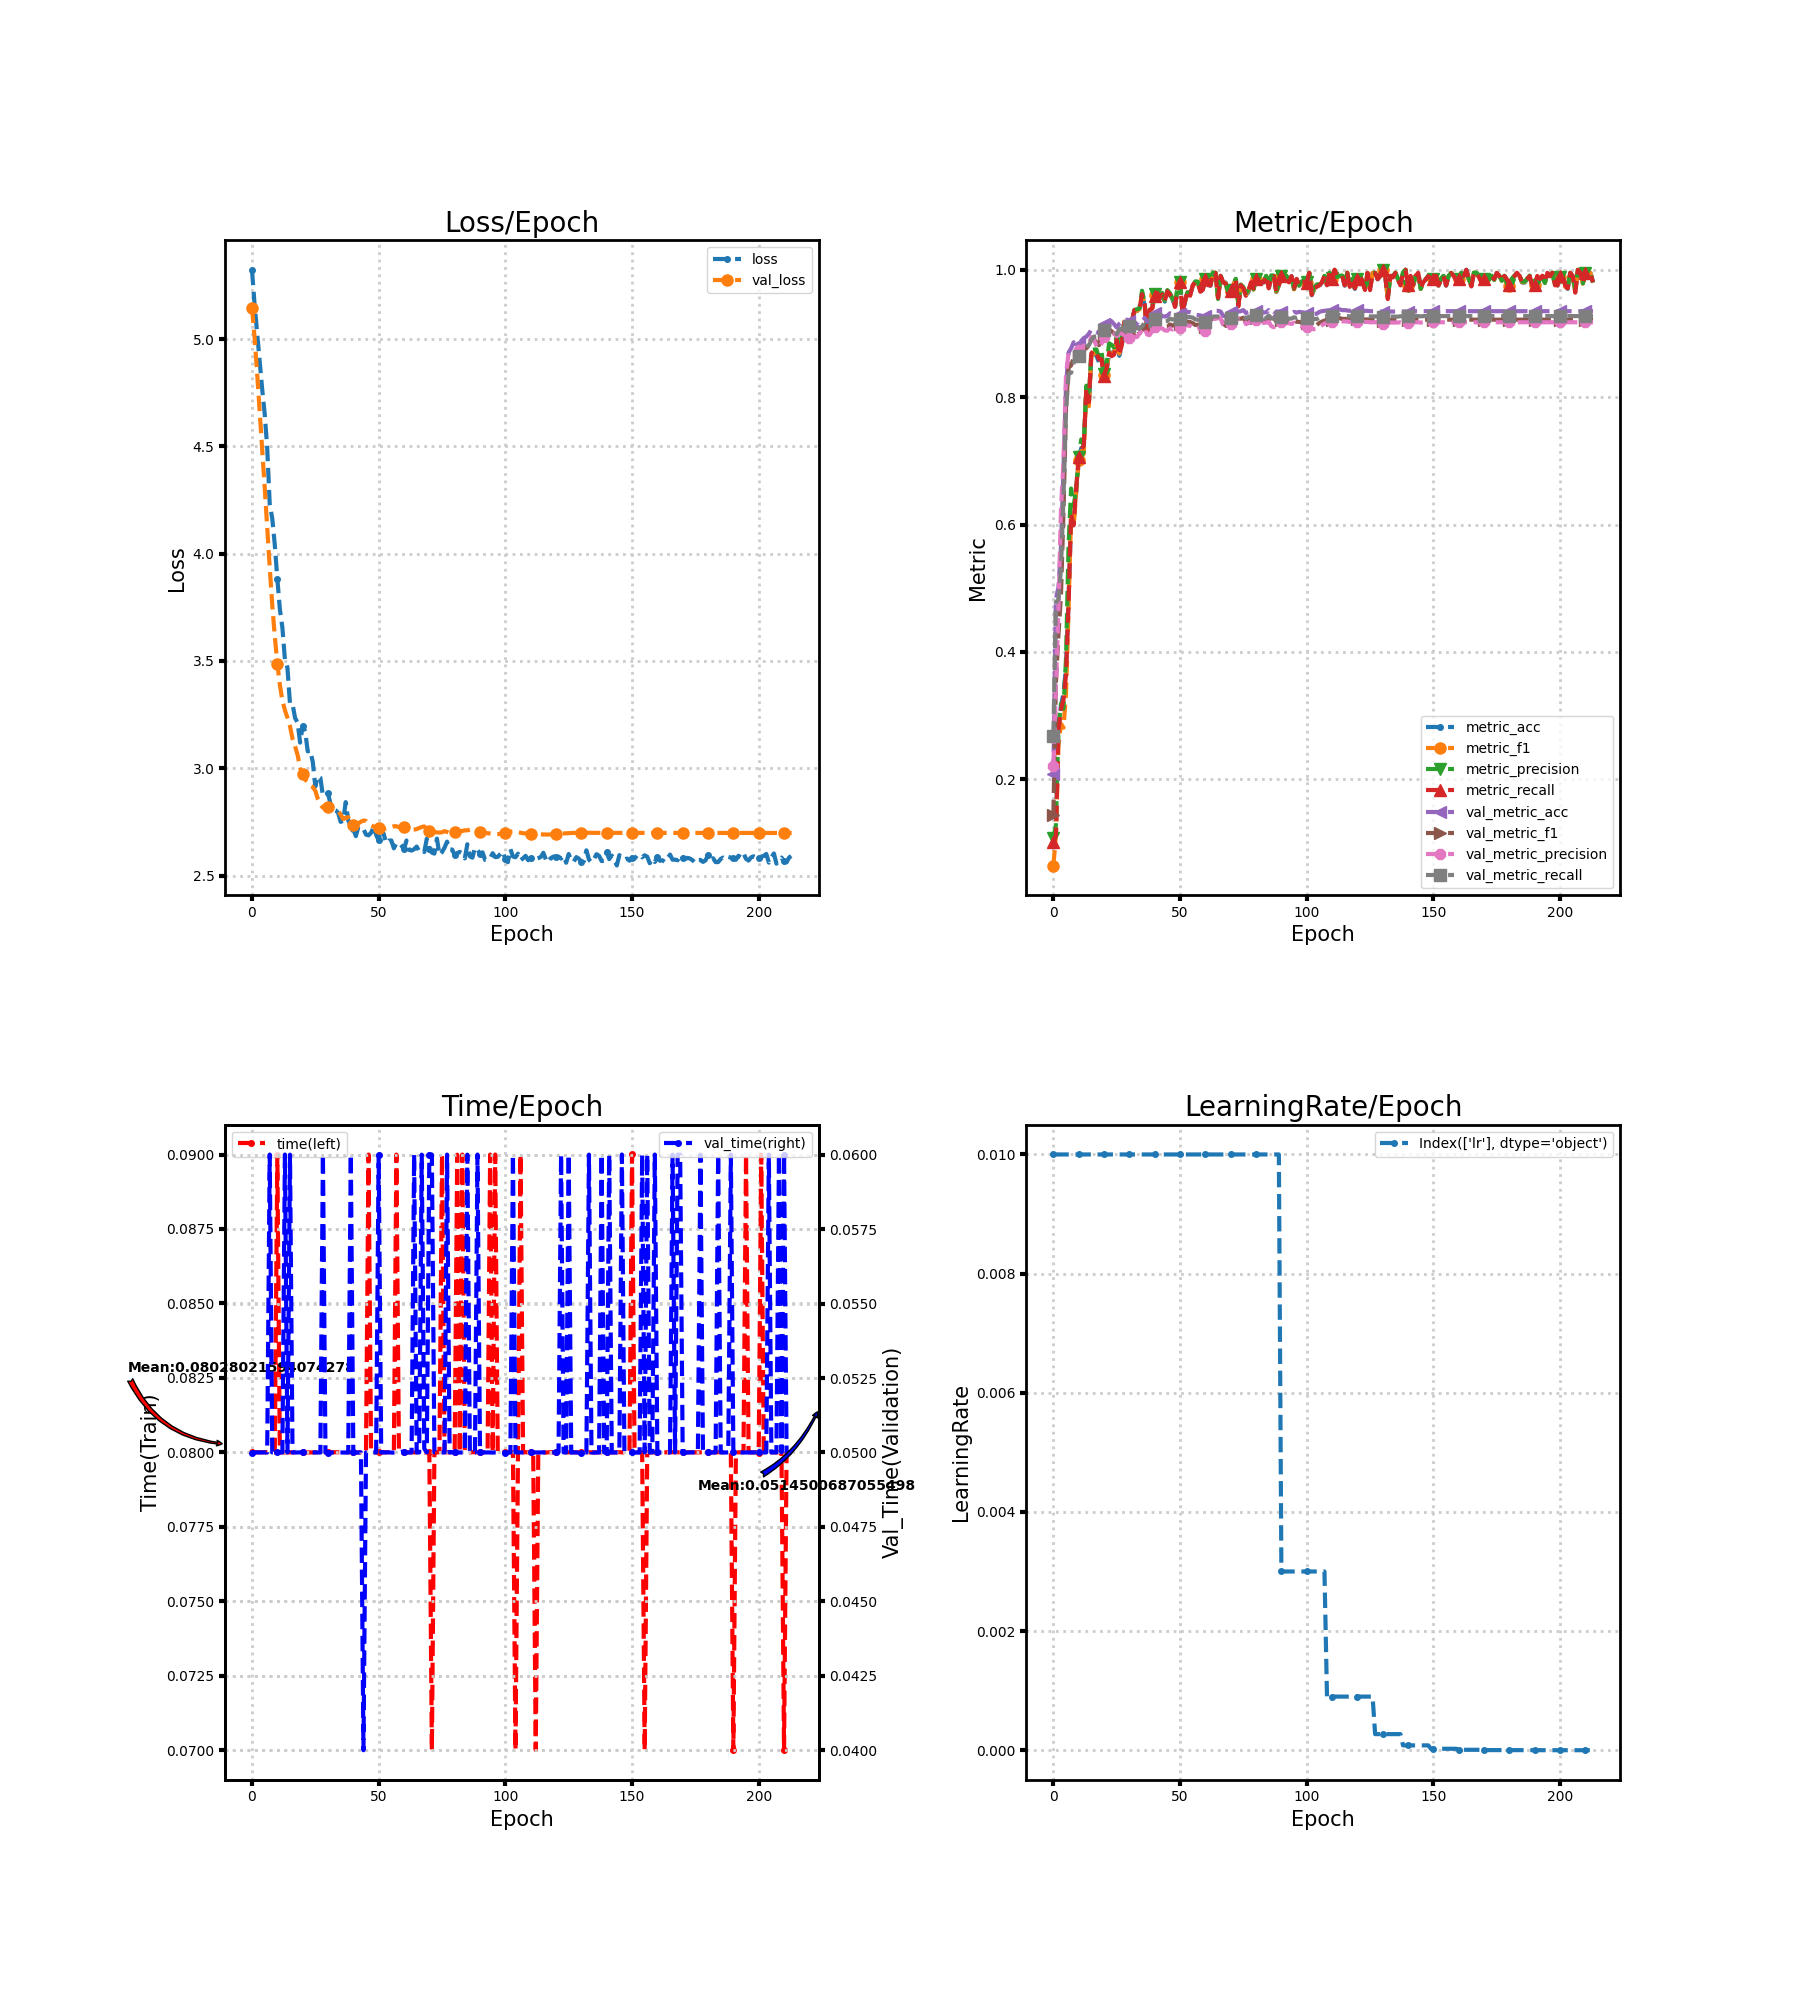

Source data for this figure (header and first rows):
loss, metric_acc, metric_f1, metric_precision, metric_recall, time, lr, val_loss, val_metric_acc, val_metric_f1, val_metric_precision, val_metric_recall, val_time
5.323, 0.1, 0.06449, 0.1071, 0.1007, 0.08, 0.01, 5.147, 0.2078, 0.1437, 0.2209, 0.2674, 0.05
5.165, 0.115, 0.111, 0.1278, 0.1112, 0.08, 0.01, 5.011, 0.4828, 0.3515, 0.3457, 0.478, 0.05
5.031, 0.285, 0.2528, 0.2805, 0.276, 0.08, 0.01, 4.847, 0.5011, 0.426, 0.4643, 0.4822, 0.05
4.898, 0.315, 0.2872, 0.3186, 0.3098, 0.08, 0.01, 4.672, 0.565, 0.4888, 0.6231, 0.5308, 0.05
4.77, 0.335, 0.281, 0.3108, 0.3248, 0.08, 0.01, 4.492, 0.6883, 0.6205, 0.7011, 0.6433, 0.05
4.654, 0.375, 0.3356, 0.3908, 0.3643, 0.08, 0.01, 4.313, 0.8178, 0.7851, 0.8363, 0.7779, 0.05
4.496, 0.485, 0.4679, 0.5678, 0.475, 0.08, 0.01, 4.122, 0.87, 0.8462, 0.8695, 0.8363, 0.05
4.231, 0.61, 0.6145, 0.6566, 0.6171, 0.08, 0.01, 3.936, 0.8767, 0.8499, 0.8718, 0.8384, 0.06
4.164, 0.605, 0.5976, 0.6285, 0.5986, 0.08, 0.01, 3.761, 0.8861, 0.8617, 0.8737, 0.8535, 0.05
4.042, 0.65, 0.6507, 0.6556, 0.6567, 0.08, 0.01, 3.615, 0.8844, 0.862, 0.8695, 0.8616, 0.05
3.884, 0.7, 0.7006, 0.7056, 0.706, 0.09, 0.01, 3.488, 0.8839, 0.8633, 0.8741, 0.864, 0.05
3.742, 0.72, 0.7154, 0.7336, 0.7186, 0.08, 0.01, 3.389, 0.8883, 0.8666, 0.876, 0.8668, 0.05
3.656, 0.72, 0.711, 0.7243, 0.7236, 0.08, 0.01, 3.316, 0.8928, 0.8745, 0.8809, 0.8754, 0.05
3.507, 0.81, 0.8117, 0.818, 0.8136, 0.08, 0.01, 3.271, 0.895, 0.8768, 0.8806, 0.8791, 0.06
3.468, 0.785, 0.7858, 0.7992, 0.7924, 0.08, 0.01, 3.236, 0.8994, 0.881, 0.8843, 0.8815, 0.05
3.301, 0.865, 0.864, 0.8738, 0.869, 0.08, 0.01, 3.196, 0.9061, 0.8905, 0.8944, 0.8895, 0.06
3.3, 0.87, 0.8709, 0.8747, 0.8733, 0.08, 0.01, 3.138, 0.9033, 0.8905, 0.8895, 0.8949, 0.05
3.234, 0.865, 0.8673, 0.875, 0.8693, 0.08, 0.01, 3.103, 0.9022, 0.886, 0.8813, 0.8956, 0.05
3.213, 0.855, 0.8589, 0.861, 0.8593, 0.08, 0.01, 3.062, 0.9006, 0.8816, 0.8771, 0.893, 0.05
3.119, 0.86, 0.8625, 0.8723, 0.8595, 0.08, 0.01, 3.002, 0.9083, 0.8889, 0.8839, 0.8997, 0.05
3.198, 0.83, 0.8343, 0.8363, 0.8336, 0.08, 0.01, 2.973, 0.9144, 0.8975, 0.894, 0.9047, 0.05
3.172, 0.84, 0.8423, 0.8517, 0.8455, 0.08, 0.01, 2.947, 0.9156, 0.8968, 0.8916, 0.9048, 0.05
3.079, 0.87, 0.8709, 0.8847, 0.8698, 0.08, 0.01, 2.935, 0.9222, 0.9065, 0.9021, 0.9119, 0.05
3.083, 0.87, 0.867, 0.882, 0.8643, 0.08, 0.01, 2.918, 0.9189, 0.9034, 0.9004, 0.9077, 0.05
3.029, 0.87, 0.8702, 0.8781, 0.8669, 0.08, 0.01, 2.913, 0.9144, 0.9001, 0.8995, 0.904, 0.05
2.915, 0.89, 0.8914, 0.8958, 0.8898, 0.08, 0.01, 2.895, 0.9094, 0.8949, 0.8956, 0.8988, 0.05
2.963, 0.865, 0.8684, 0.8796, 0.8662, 0.08, 0.01, 2.856, 0.915, 0.9015, 0.8997, 0.9062, 0.05
2.956, 0.88, 0.8834, 0.8953, 0.8814, 0.08, 0.01, 2.831, 0.9183, 0.903, 0.9001, 0.9078, 0.05
2.871, 0.915, 0.9183, 0.9205, 0.9183, 0.08, 0.01, 2.816, 0.92, 0.9024, 0.8973, 0.9099, 0.06
2.872, 0.915, 0.9157, 0.9183, 0.916, 0.08, 0.01, 2.814, 0.9217, 0.9033, 0.8974, 0.912, 0.05
2.883, 0.905, 0.905, 0.9066, 0.9076, 0.08, 0.01, 2.82, 0.92, 0.8995, 0.8934, 0.9117, 0.05
2.833, 0.92, 0.9193, 0.921, 0.92, 0.08, 0.01, 2.827, 0.9172, 0.8978, 0.892, 0.9131, 0.05
2.809, 0.935, 0.9346, 0.937, 0.9367, 0.08, 0.01, 2.817, 0.9178, 0.8998, 0.8947, 0.9118, 0.05
2.804, 0.935, 0.9355, 0.938, 0.9369, 0.08, 0.01, 2.808, 0.9144, 0.8978, 0.8943, 0.9082, 0.05
2.792, 0.94, 0.9383, 0.9393, 0.939, 0.08, 0.01, 2.803, 0.9128, 0.9002, 0.9, 0.9072, 0.05
2.75, 0.96, 0.9619, 0.9671, 0.9614, 0.08, 0.01, 2.783, 0.9172, 0.9054, 0.9052, 0.9114, 0.05
2.755, 0.945, 0.9464, 0.9493, 0.9462, 0.08, 0.01, 2.763, 0.9244, 0.9109, 0.9094, 0.9166, 0.05
2.842, 0.9, 0.9042, 0.9102, 0.9014, 0.08001, 0.01, 2.769, 0.9183, 0.9017, 0.8983, 0.9102, 0.05
2.757, 0.935, 0.9365, 0.9377, 0.9371, 0.08, 0.01, 2.772, 0.9189, 0.9017, 0.8975, 0.911, 0.05
2.731, 0.94, 0.9391, 0.9424, 0.9393, 0.08, 0.01, 2.746, 0.9267, 0.9086, 0.9036, 0.9169, 0.06001
2.716, 0.96, 0.9597, 0.9616, 0.9586, 0.08, 0.01, 2.736, 0.9322, 0.9157, 0.9105, 0.923, 0.05
2.683, 0.965, 0.9652, 0.9677, 0.9638, 0.08, 0.01, 2.736, 0.9311, 0.9161, 0.9113, 0.9227, 0.05
2.727, 0.955, 0.9561, 0.957, 0.9562, 0.08, 0.01, 2.743, 0.93, 0.914, 0.9086, 0.9219, 0.05
2.731, 0.96, 0.9606, 0.9636, 0.9612, 0.08, 0.01, 2.751, 0.9272, 0.9123, 0.9079, 0.9199, 0.05
2.717, 0.95, 0.9503, 0.9517, 0.9514, 0.08, 0.01, 2.756, 0.9267, 0.91, 0.9047, 0.9188, 0.04
2.691, 0.965, 0.9661, 0.9681, 0.9662, 0.08, 0.01, 2.754, 0.9278, 0.9101, 0.9043, 0.9196, 0.05
2.687, 0.96, 0.9616, 0.9633, 0.961, 0.09, 0.01, 2.742, 0.9317, 0.9142, 0.9081, 0.9234, 0.05
2.7, 0.955, 0.9548, 0.9548, 0.9562, 0.08, 0.01, 2.734, 0.9306, 0.9123, 0.9062, 0.9219, 0.05
2.725, 0.94, 0.9415, 0.9424, 0.9417, 0.08, 0.01, 2.728, 0.9311, 0.9141, 0.9085, 0.9225, 0.05
2.69, 0.97, 0.9708, 0.9716, 0.9712, 0.08, 0.01, 2.723, 0.9289, 0.9116, 0.906, 0.9206, 0.05
2.663, 0.98, 0.9807, 0.9815, 0.9807, 0.08, 0.01, 2.72, 0.9311, 0.9141, 0.9086, 0.9226, 0.06
2.728, 0.93, 0.9324, 0.9343, 0.9317, 0.08, 0.01, 2.716, 0.9356, 0.9197, 0.914, 0.9275, 0.05
2.692, 0.95, 0.9508, 0.9534, 0.9517, 0.08, 0.01, 2.716, 0.935, 0.9192, 0.9136, 0.9265, 0.05
2.651, 0.965, 0.9648, 0.9642, 0.9662, 0.08, 0.01, 2.72, 0.9339, 0.9183, 0.9125, 0.9259, 0.05
2.662, 0.96, 0.9603, 0.9619, 0.9593, 0.08, 0.01, 2.723, 0.9333, 0.9179, 0.912, 0.9256, 0.05001
2.663, 0.975, 0.9744, 0.9742, 0.9757, 0.08, 0.01, 2.726, 0.9322, 0.9163, 0.91, 0.9249, 0.05
2.627, 0.98, 0.9806, 0.9818, 0.9807, 0.08, 0.01, 2.73, 0.9294, 0.9133, 0.9067, 0.9222, 0.05
2.651, 0.98, 0.9803, 0.9814, 0.9805, 0.09, 0.01, 2.73, 0.9289, 0.9138, 0.9081, 0.9215, 0.05
2.653, 0.965, 0.9653, 0.9683, 0.9655, 0.08, 0.01, 2.725, 0.9283, 0.9125, 0.9069, 0.9202, 0.05
2.639, 0.97, 0.9694, 0.9716, 0.9686, 0.08001, 0.01, 2.722, 0.9272, 0.9104, 0.905, 0.9185, 0.05002
... 154 more rows
